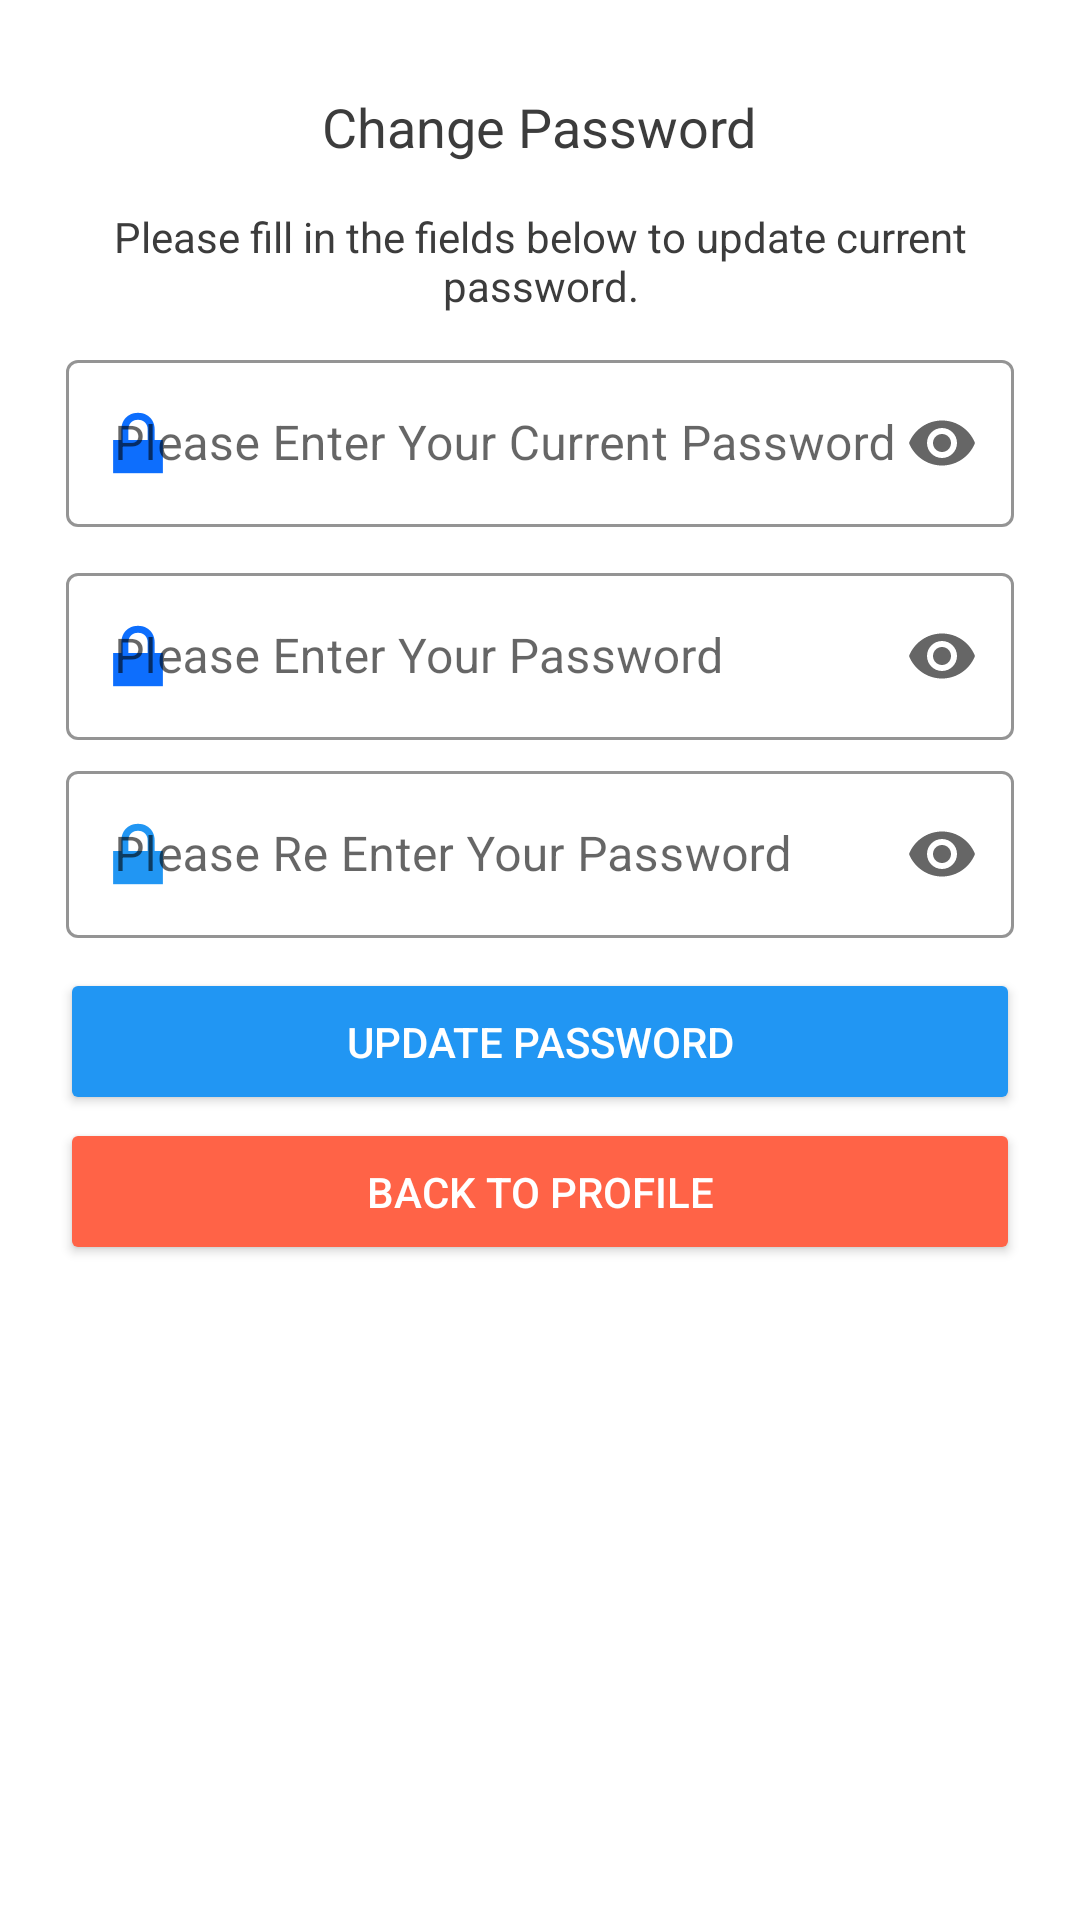

Layout XML and referenced resources for this Android screen:
<!-- AndroidManifest.xml: application theme Theme.FrontendApplication -->
<!-- res/layout/activity_change_password.xml -->
<?xml version="1.0" encoding="utf-8"?>

<androidx.constraintlayout.widget.ConstraintLayout xmlns:android="http://schemas.android.com/apk/res/android"
    xmlns:app="http://schemas.android.com/apk/res-auto"
    xmlns:tools="http://schemas.android.com/tools"
    android:id="@+id/main"
    android:layout_width="match_parent"
    android:layout_height="match_parent"
    tools:context=".pages.ChangePasswordActivity">

    <LinearLayout
        android:id="@+id/txtLinearLayout"
        android:layout_width="match_parent"
        android:layout_height="wrap_content"
        android:layout_marginTop="10dp"
        android:gravity="center_horizontal"
        android:orientation="vertical"
        android:paddingHorizontal="20dp"
        app:layout_constraintStart_toStartOf="parent"
        app:layout_constraintTop_toTopOf="parent">

        <TextView
            android:layout_width="wrap_content"
            android:layout_height="wrap_content"
            android:layout_marginTop="20dp"
            android:layout_marginBottom="5dp"
            android:text="Change Password"
            android:textAlignment="center"
            android:textColor="#3c3c3c"
            android:textSize="18sp" />

        <TextView
            android:id="@+id/txtInfo"
            android:layout_width="wrap_content"
            android:layout_height="wrap_content"
            android:layout_marginTop="10dp"
            android:text="Please fill in the fields below to update current password."
            android:textAlignment="center"
            android:textColor="#3c3c3c"
            android:textSize="14sp" />

        <com.google.android.material.textfield.TextInputLayout
            app:layout_constraintTop_toBottomOf="@+id/txtInfo"
            android:id="@+id/currentPasswordEditTextLayout"
            android:layout_width="match_parent"
            android:layout_height="wrap_content"
            android:layout_marginTop="10dp"
            android:paddingHorizontal="2dp"
            android:hint="Please Enter Your Current Password"
            app:startIconDrawable="@android:drawable/ic_lock_lock"
            app:endIconMode="password_toggle"
            style="@style/Widget.MaterialComponents.TextInputLayout.OutlinedBox"
            app:boxBackgroundMode="outline"
            app:boxStrokeColor="#808080"
            app:startIconTint="#0d6efd"
            app:startIconCheckable="false"
            android:backgroundTint="@android:color/white"
            >

            <com.google.android.material.textfield.TextInputEditText
                android:id="@+id/currentPasswordEditText"
                android:layout_width="match_parent"
                android:layout_height="wrap_content"
                android:inputType="textPassword"
                android:importantForAccessibility="yes"
                android:clickable="false"
                android:focusable="true" />
        </com.google.android.material.textfield.TextInputLayout>

        <com.google.android.material.textfield.TextInputLayout
            app:layout_constraintTop_toBottomOf="@+id/emailEditTextLayout"
            android:id="@+id/passwordEditTextLayout"
            android:layout_width="match_parent"
            android:layout_height="wrap_content"
            android:layout_marginTop="10dp"
            android:paddingHorizontal="2dp"
            android:hint="Please Enter Your Password"
            app:startIconDrawable="@android:drawable/ic_lock_lock"
            app:endIconMode="password_toggle"
            style="@style/Widget.MaterialComponents.TextInputLayout.OutlinedBox"
            app:boxBackgroundMode="outline"
            app:boxStrokeColor="#808080"
            app:startIconTint="#0d6efd"
            app:startIconCheckable="false"
            android:backgroundTint="@android:color/white"
            >

            <com.google.android.material.textfield.TextInputEditText
                android:id="@+id/passwordEditText"
                android:layout_width="match_parent"
                android:layout_height="wrap_content"
                android:inputType="textPassword"
                android:importantForAccessibility="yes"
                android:clickable="false"
                android:focusable="true" />
        </com.google.android.material.textfield.TextInputLayout>

        <com.google.android.material.textfield.TextInputLayout
            app:layout_constraintTop_toBottomOf="@+id/passwordEditTextLayout"
            android:id="@+id/passwordConfirmEditTextLayout"
            android:layout_width="match_parent"
            android:layout_height="wrap_content"
            android:layout_marginTop="5dp"
            android:paddingHorizontal="2dp"
            android:hint="Please Re Enter Your Password"
            app:startIconDrawable="@android:drawable/ic_lock_lock"
            app:endIconMode="password_toggle"
            style="@style/Widget.MaterialComponents.TextInputLayout.OutlinedBox"
            app:boxBackgroundMode="outline"
            app:boxStrokeColor="#2196F3"
            app:startIconTint="#2196F3"
            app:startIconCheckable="false"
            android:backgroundTint="@android:color/white"
            >

            <com.google.android.material.textfield.TextInputEditText
                android:id="@+id/passwordConfirmEditText"
                android:layout_width="match_parent"
                android:layout_height="wrap_content"
                android:inputType="textPassword"
                android:importantForAccessibility="yes"
                android:clickable="false"
                android:focusable="true" />
        </com.google.android.material.textfield.TextInputLayout>

        <Button
            app:layout_constraintTop_toBottomOf="@+id/passwordConfirmEditTextLayout"
            android:id="@+id/btnChangePassword"
            android:layout_width="match_parent"
            android:layout_height="wrap_content"
            android:text="Update Password"
            android:textColor="#FFFFFF"
            android:backgroundTint="#2196F3"
            android:paddingVertical="15dp"
            android:layout_marginTop="10dp" />

        <Button
            app:layout_constraintTop_toBottomOf="@+id/btnChangePassword"
            android:id="@+id/btnBack"
            android:layout_width="match_parent"
            android:layout_height="wrap_content"
            android:text="Back To Profile"
            android:textColor="#FFFFFF"
            android:backgroundTint="#ff6347"
            android:paddingVertical="15dp"
            android:layout_marginTop="1dp" />

    </LinearLayout>

</androidx.constraintlayout.widget.ConstraintLayout>
<!-- resources referenced by this layout -->
<resources>
  <style name="Theme.FrontendApplication" parent="Theme.MaterialComponents.DayNight.DarkActionBar">
          
          <item name="colorPrimary">@color/purple_500</item>
          <item name="colorPrimaryVariant">@color/purple_700</item>
          <item name="colorOnPrimary">@color/white</item>
          
          <item name="colorSecondary">@color/teal_200</item>
          <item name="colorSecondaryVariant">@color/teal_700</item>
          <item name="colorOnSecondary">@color/black</item>
          
          <item name="android:statusBarColor">?attr/colorPrimaryVariant</item>
          <item name="android:windowSplashScreenBackground">@color/splash_background</item>
          
      </style>
  <color name="purple_500">#FF6200EE</color>
  <color name="purple_700">#FF3700B3</color>
  <color name="white">#FFFFFFFF</color>
  <color name="teal_200">#FF03DAC5</color>
  <color name="teal_700">#FF018786</color>
  <color name="black">#FF000000</color>
  <color name="splash_background">#0d6efd</color>
</resources>
